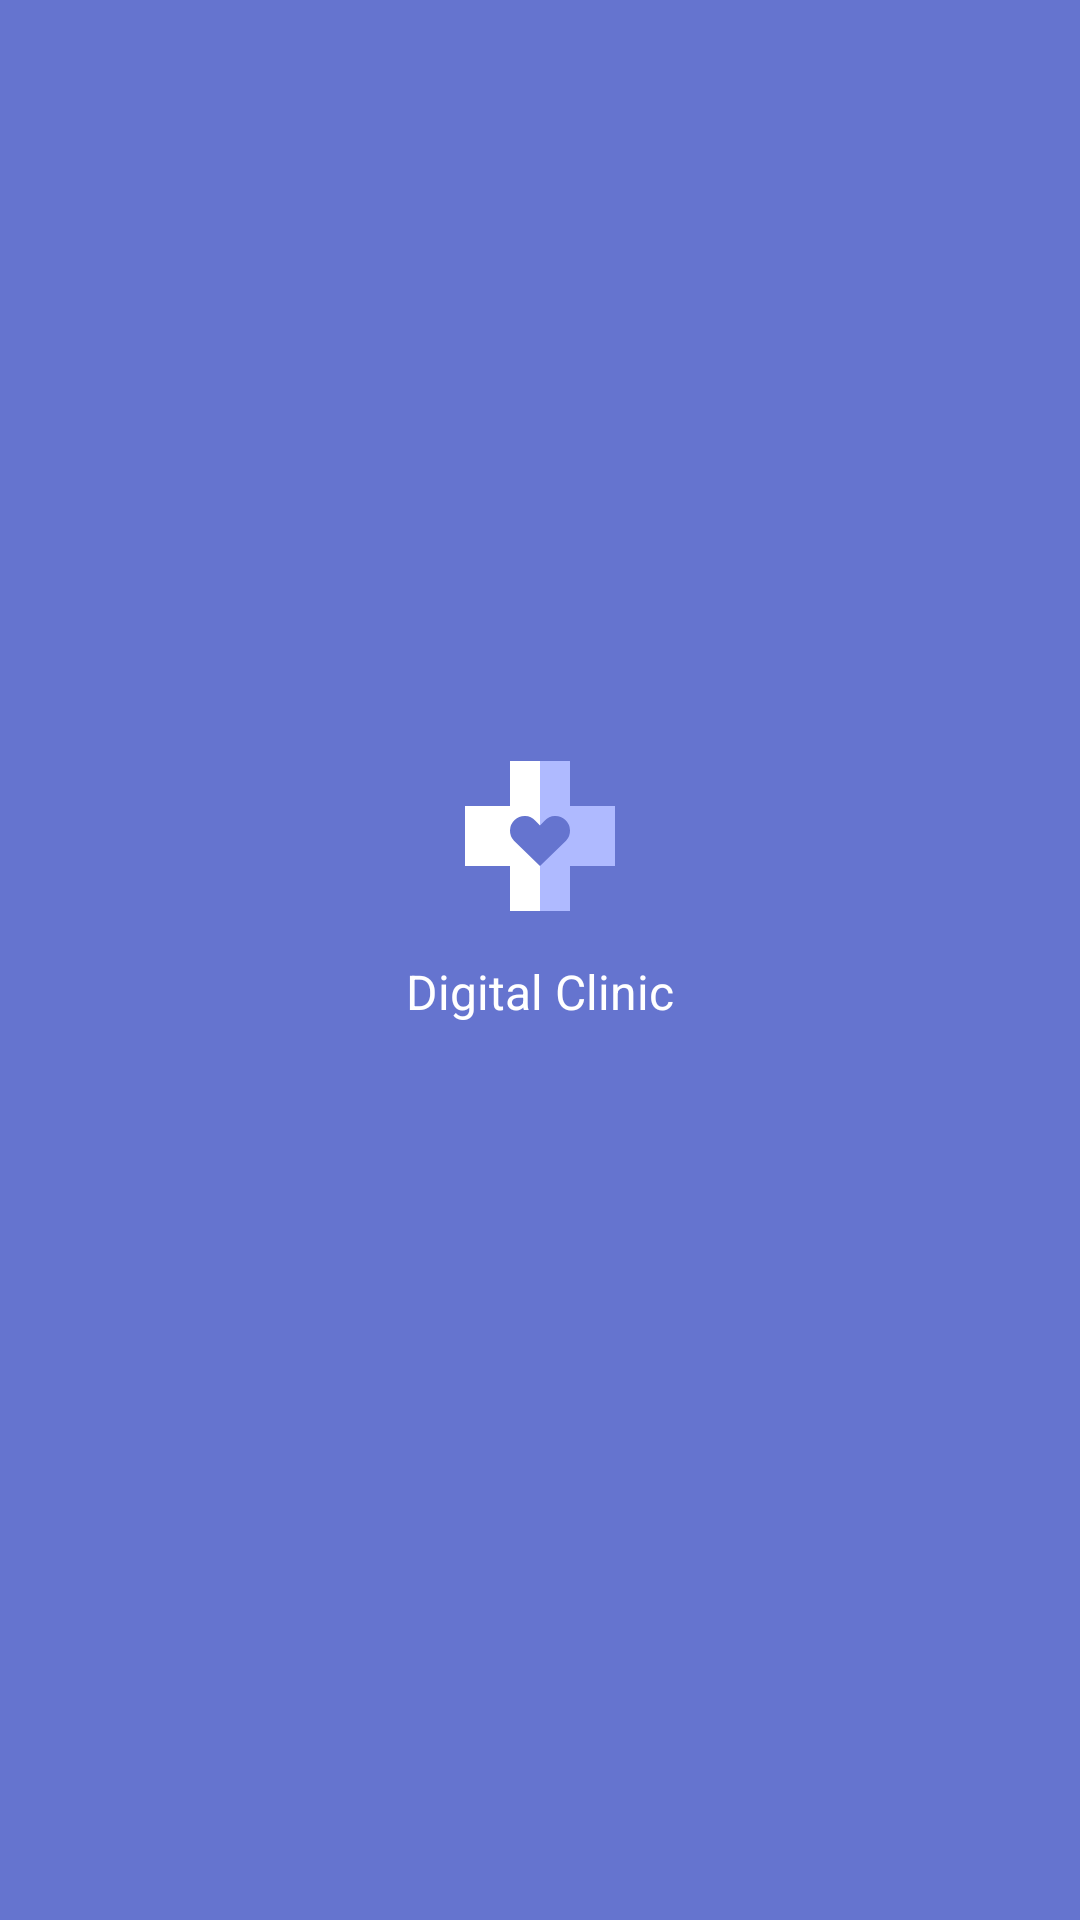

Produce the Android XML layout that renders to this screen, including the resource entries it uses.
<!-- AndroidManifest.xml: application theme AppTheme -->
<!-- res/layout/fragment_splash.xml -->
<?xml version="1.0" encoding="utf-8"?>
<androidx.constraintlayout.widget.ConstraintLayout xmlns:app="http://schemas.android.com/apk/res-auto"
    android:background="@color/mainColor"
    xmlns:android="http://schemas.android.com/apk/res/android"
    xmlns:tools="http://schemas.android.com/tools"
    android:layout_width="match_parent"
    android:layout_height="match_parent"
    tools:context=".SplshFragment">


    <ImageView
        android:id="@+id/imageView"
        android:layout_width="50dp"
        android:layout_height="50dp"
        android:src="@drawable/ic_logo"
        app:layout_constraintBottom_toBottomOf="parent"
        app:layout_constraintEnd_toEndOf="parent"
        app:layout_constraintStart_toStartOf="parent"
        app:layout_constraintTop_toTopOf="parent"
        app:layout_constraintVertical_bias="0.43" />

    <TextView
        android:id="@+id/textView"
        android:layout_width="wrap_content"
        android:layout_height="wrap_content"
        android:layout_marginTop="16dp"
        android:text="Digital Clinic"
        android:textColor="@android:color/white"
        android:textSize="16sp"
        app:layout_constraintEnd_toEndOf="@+id/imageView"
        app:layout_constraintStart_toStartOf="@+id/imageView"
        app:layout_constraintTop_toBottomOf="@+id/imageView" />
</androidx.constraintlayout.widget.ConstraintLayout>
<!-- resources referenced by this layout -->
<resources>
  <color name="mainColor">#6574CF</color>
  <!-- drawable ic_logo (drawable) -->
  <vector xmlns:android="http://schemas.android.com/apk/res/android"
      android:width="76dp"
      android:height="76dp"
      android:viewportWidth="76"
      android:viewportHeight="76">
    <path
        android:pathData="M76,22.8H53.2V0H22.8V22.8H0V53.2H22.8V76H53.2V53.2H76Z"
        android:fillColor="#fff"/>
    <path
        android:pathData="M53.2,22.8L53.2,0L38,0L38,76L53.2,76L53.2,53.2L76,53.2L76,22.8Z"
        android:fillColor="#afbaff"/>
    <path
        android:pathData="M50.854,29.8832a7.438,7.438 0,0 0,-10.513 0.33L38,32.7062 35.658,30.2132A7.437,7.437 0,1 0,24.816 40.3962L38,53.2002l13.184,-12.8A7.437,7.437 0,0 0,50.854 29.8832Z"
        android:fillColor="#6574cf"/>
  </vector>
  <style name="AppTheme" parent="Theme.MaterialComponents.NoActionBar">
          
          <item name="colorPrimary">@color/colorPrimary</item>
          <item name="colorPrimaryDark">@color/colorPrimaryDark</item>
          <item name="colorAccent">@color/colorAccent</item>
  
          <item name="fontFamily">@font/karla</item>
          <item name="android:textSize">@dimen/sp_12</item>
      </style>
  <color name="colorPrimary">#6574CF</color>
  <color name="colorPrimaryDark">#6574CF</color>
  <color name="colorAccent">#6574CF</color>
  <dimen name="sp_12">12sp</dimen>
</resources>
